The GitHub repository ptthao0801/aidl-2 contains a labelled image folder "trashnet_filtered" with 5 categories: cardboard, glass, metal, paper, plastic. Examples follow, each with its label.

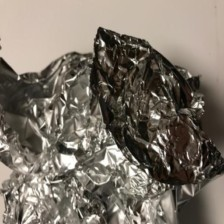
Label: metal

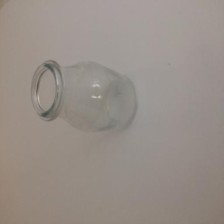
Label: glass

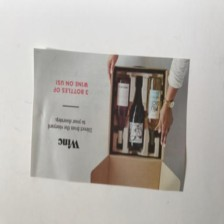
Label: paper

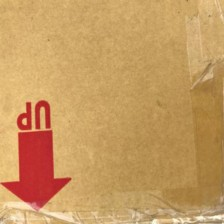
Label: cardboard

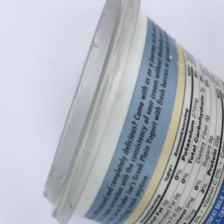
Label: plastic

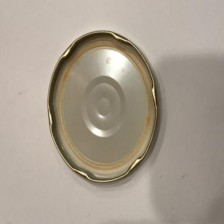
Label: metal
